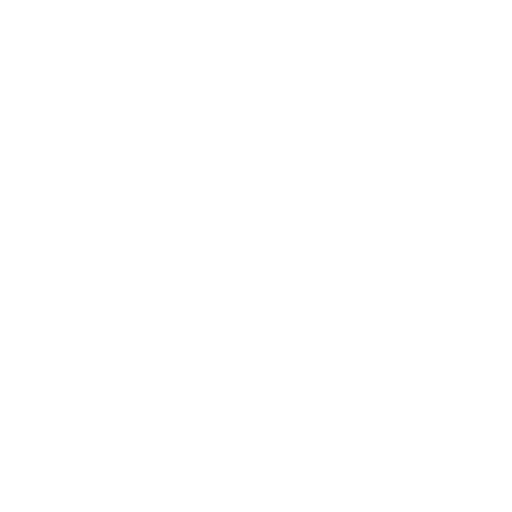
t = 0.00 s
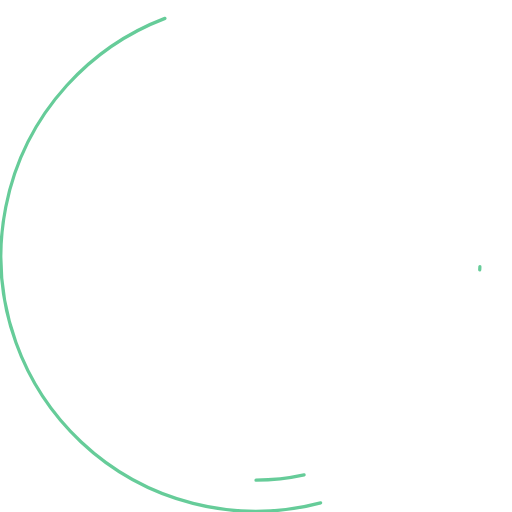
t = 0.33 s
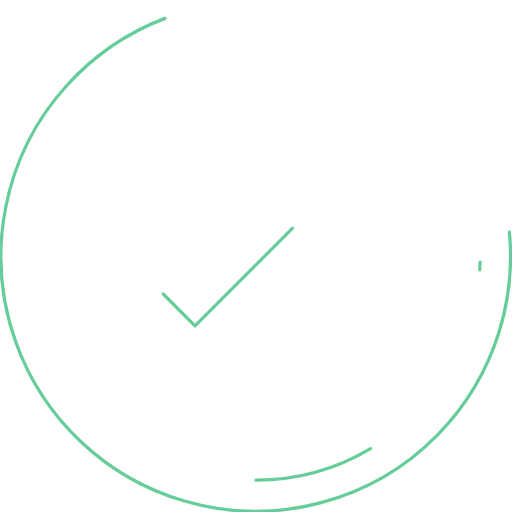
t = 0.49 s
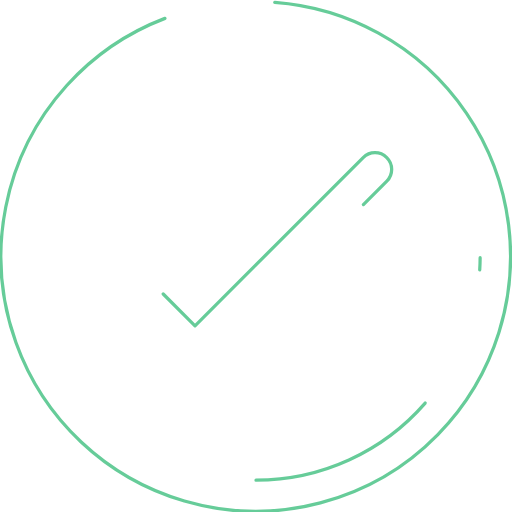
t = 0.64 s
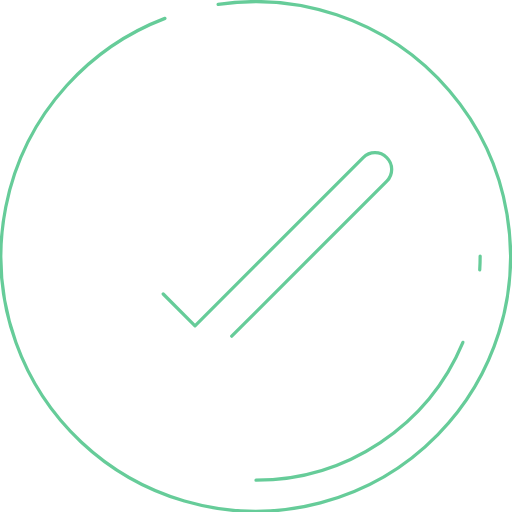
t = 0.79 s
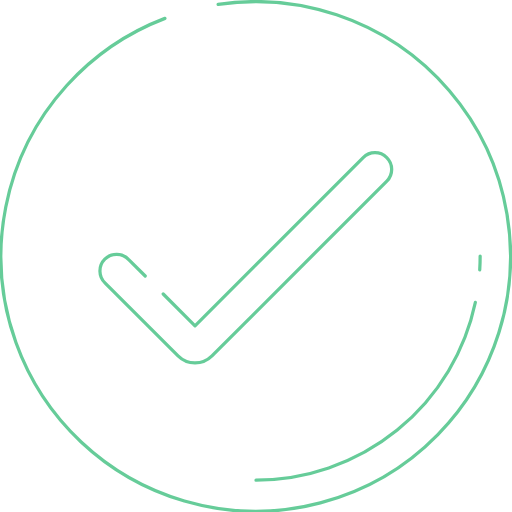
t = 1.00 s

The animated SVG that drew these frames (rendered in a browser with its animation timeline set to each time). Animation: 2 CSS @keyframes rules; one cycle of 1.00 s.

<svg xmlns="http://www.w3.org/2000/svg" viewBox="0 0 158.32 158.32" style=""><defs><style>.cls-1{fill:none;stroke:#6c9;stroke-linecap:round;stroke-linejoin:round;}</style></defs><title>confirmation</title><g id="Camada_2" data-name="Camada 2"><g id="Camada_1-2" data-name="Camada 1"><path class="cls-1 QcpCUoaX_0" d="M51,5.68A78.79,78.79,0,1,0,67.45,1.37"></path><path class="cls-1 QcpCUoaX_1" d="M148.34,83.46c.09-1.42.13-2.86.13-4.3"></path><path class="cls-1 QcpCUoaX_2" d="M79.16,148.47a69.34,69.34,0,0,0,67.84-55"></path><path class="cls-1 QcpCUoaX_3" d="M50.47,90.91l9.83,9.83,52-52A5.15,5.15,0,1,1,119.62,56L65.55,110.06a7.44,7.44,0,0,1-10.5,0L32.52,87.53a5.15,5.15,0,1,1,7.28-7.28l5.1,5.09"></path></g></g><style data-made-with="vivus-instant">.QcpCUoaX_0{stroke-dasharray:479 481;stroke-dashoffset:480;animation:QcpCUoaX_draw 666ms linear 0ms forwards;}.QcpCUoaX_1{stroke-dasharray:5 7;stroke-dashoffset:6;animation:QcpCUoaX_draw 666ms linear 111ms forwards;}.QcpCUoaX_2{stroke-dasharray:95 97;stroke-dashoffset:96;animation:QcpCUoaX_draw 666ms linear 222ms forwards;}.QcpCUoaX_3{stroke-dasharray:248 250;stroke-dashoffset:249;animation:QcpCUoaX_draw 666ms linear 333ms forwards;}@keyframes QcpCUoaX_draw{100%{stroke-dashoffset:0;}}@keyframes QcpCUoaX_fade{0%{stroke-opacity:1;}92.3076923076923%{stroke-opacity:1;}100%{stroke-opacity:0;}}</style></svg>